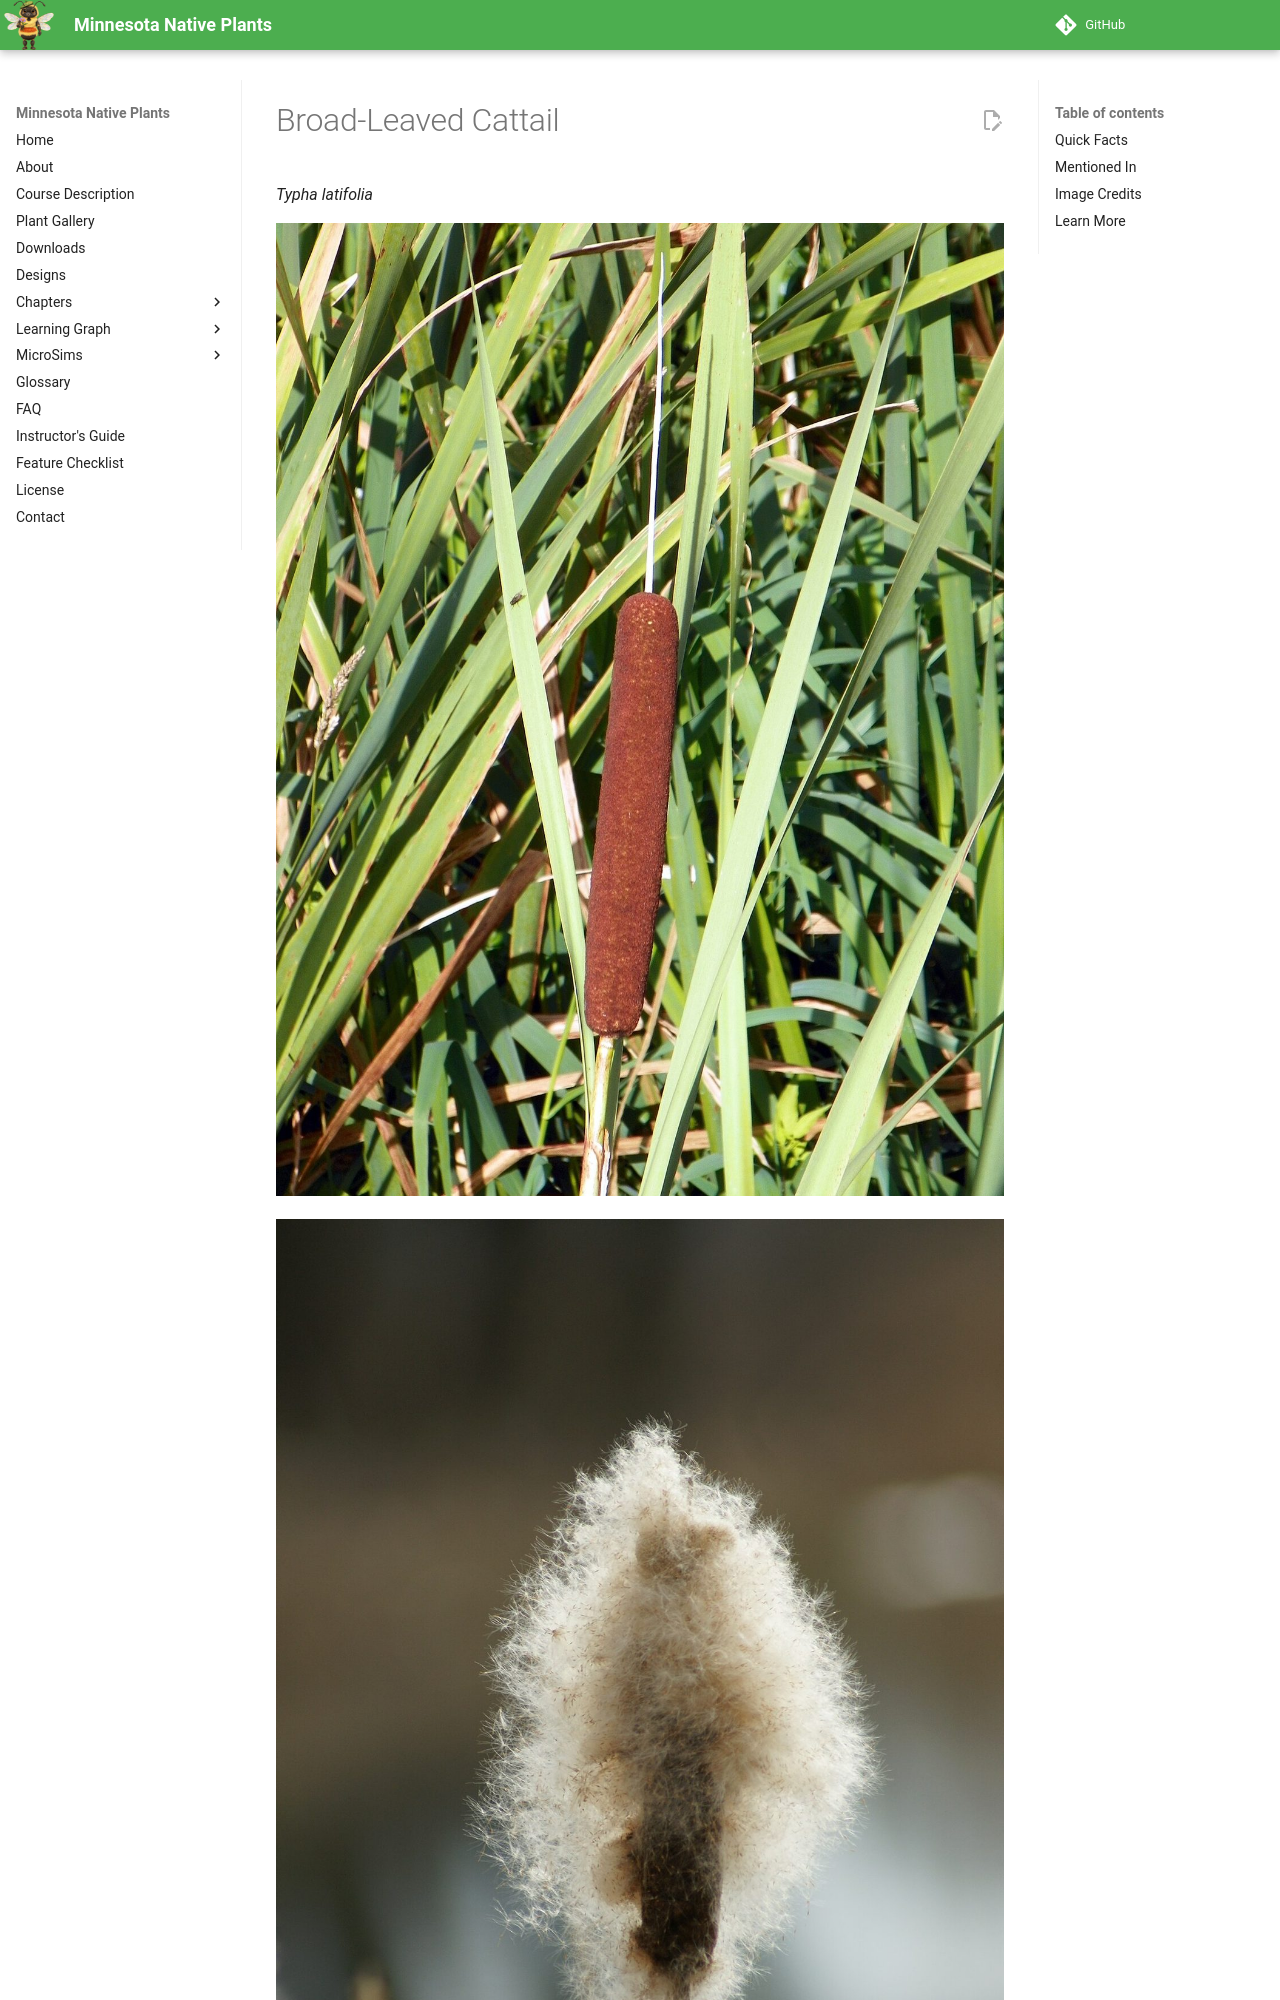

repository: arunbatchu/minnesota-native-plants · page: plants/broad-leaved-cattail/index.html · generator: mkdocs

# Broad-Leaved Cattail

*Typha latifolia*



![Bulrush (Typha latifolia), River Ivel, Bedfordshire, 22 September 2012.](img/broad-leaved-cattail-1.jpg)

![Die Rohrkolben (Typha), regional auch als Lampenputzer, Schlootfeger oder Kanonenputzer bezeichnet, sind die einzige Gat](img/broad-leaved-cattail-2.jpg)

Typha latifolia is a perennial herbaceous wetland plant in the genus Typha. It is known in English as bulrush (sometimes as common bulrush to distinguish from other species of Typha), and in North America as broadleaf cattail. It is found as a native plant species throughout most of Eurasia and North America, and more locally in Africa and South America.
